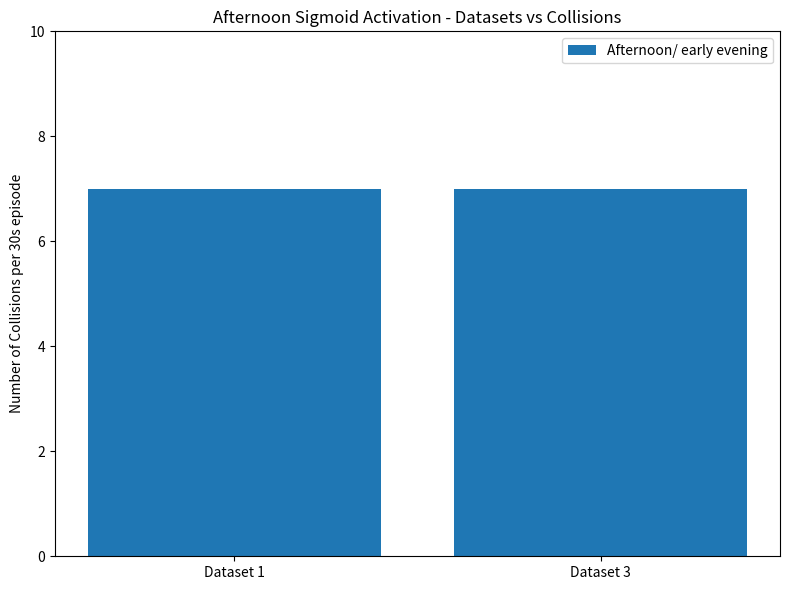

Reproduce this figure in Python.
import numpy as np
import matplotlib.pyplot as plt


# Datasets = ['Dataset 1', 'Dataset 2', 'Dataset 3']
# Morning = np.array([2, 2, 1])
# Afternoon = np.array([0, 1, 0])
# Lateevening = np.array([7, 6, 7])
# ind = [x for x, _ in enumerate(Datasets)]

# plt.bar(ind, Morning, width=0.8, label='Early Morning', color='gold', bottom=Afternoon+Lateevening)
# plt.bar(ind, Afternoon, width=0.8, label='Afternoon/ early evening', color='silver', bottom=Lateevening)
# plt.bar(ind, Lateevening, width=0.8, label='Late evening/ night', color='#CD853F')

# plt.xticks(ind, Datasets)
# plt.ylabel("Number of Collisions per 30s episode")
# plt.xlabel("Datasets")
# plt.legend(loc="upper right")
# plt.title("DS vs LC vs Collisions")

# plt.show()



# N = 3


# Morning = np.array([2, 2, 1])
# Afternoon = np.array([0, 1, 0])
# Lateevening = np.array([7, 6, 7])
# Datasets = ['Dataset 1', 'Dataset 2', 'Dataset 3']
# ind1 = [x for x, _ in enumerate(Datasets)]


# #data = [Morning, Afternoon, Lateevening]
# ind = np.arange(N) 
# width = 0.35       
# plt.bar(ind, Morning, width, label='Early Morning')
# plt.bar(ind + width, Afternoon, width,
#     label='Afternoon/ early evening')
# plt.bar(ind + (width*2), Lateevening, width,
#     label='Late evening/ night')

# plt.ylabel('Number of Collisions per 30s episode')
# plt.title('DS vs LC vs Collisions')

# plt.xticks(ind + width , ('Dataset 1', 'Dataset 2', 'Dataset 3'))
# plt.legend(loc='best')
# plt.show()


# # color_list = ['b', 'g', 'r']
# # gap = .8 / len(data)
# # for i, row in enumerate(data):
# #   X = np.arange(len(row))
# #   plt.bar(X + i * gap, row,
# #     width = gap,
# #     color = color_list[i % len(color_list)])
  
# # plt.xticks(ind, Datasets)

# # plt.ylabel('Number of Collisions per 30s episode')
# # plt.title('DS vs LC vs Collisions')
# # plt.legend(loc='best')
# # plt.show()



labels = ['Dataset 1', 'Dataset 3']
Morning = [2, 2, 1]
Afternoon = [7, 7]
Lateevening = [7, 6, 7]

x = np.arange(len(labels))  # the label locations
width = 0.1  # the width of the bars

fig, ax = plt.subplots(1,1, figsize=(8,6))
#rects1 = ax.bar(x - width/2, Morning, width, label='Early Morning')
rects2 = ax.bar(x,Afternoon,label='Afternoon/ early evening')
#rects3 = ax.bar(x + 1.5*width, Lateevening, width, label='Late evening/ night')

# Add some text for labels, title and custom x-axis tick labels, etc.
ax.set_ylabel('Number of Collisions per 30s episode')
ax.set_ylim([0, 10])
ax.set_title('Afternoon Sigmoid Activation - Datasets vs Collisions')
ax.set_xticks(x)
ax.set_xticklabels(labels)
ax.legend(loc='best')


def autolabel(rects):
    """Attach a text label above each bar in *rects*, displaying its height."""
    for rect in rects:
        height = rect.get_height()
        ax.annotate('{}'.format(height),
                    xy=(rect.get_x() + rect.get_width() / 2, height),
                    xytext=(0, 3),  # 3 points vertical offset
                    textcoords="offset points",
                    ha='center', va='bottom')


#autolabel(rects1)
#autolabel(rects2)
#autolabel(rects3)

fig.tight_layout()

plt.show()